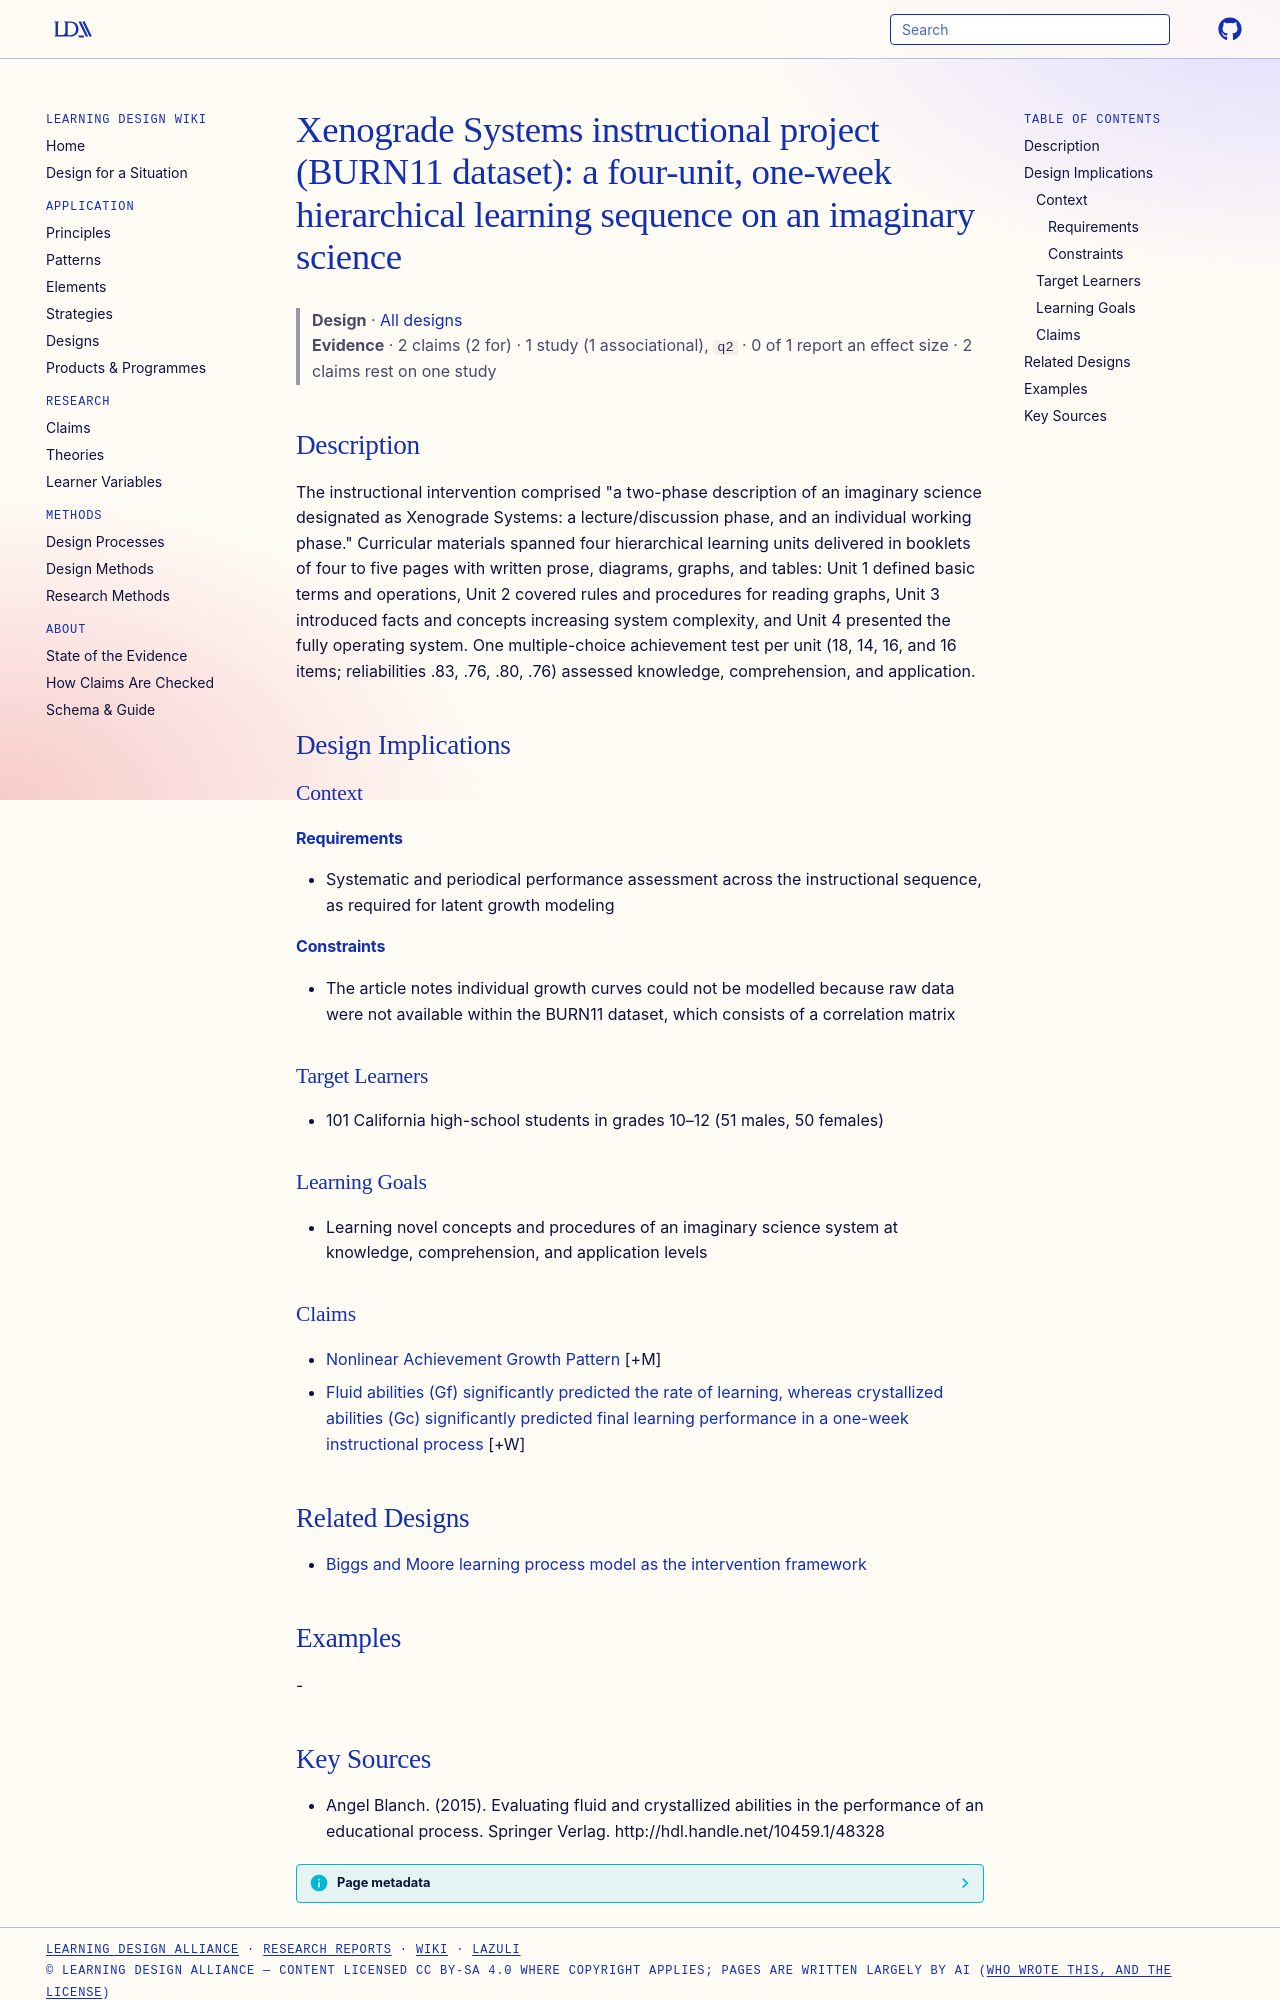

repository: Learning-Design-Alliance/learning-wiki · page: designs/xenograde-systems-instructional-project/index.html · generator: mkdocs

---
type: design
id: xenograde-systems-instructional-project
title: "Xenograde Systems instructional project (BURN11 dataset): a four-unit, one-week hierarchical learning sequence on an imaginary science"
description: "The instructional intervention comprised \"a two-phase description of an imaginary science designated as Xenograde Systems: a lecture/discussion phase, and an individual working phase.\" Curricular materials spanned fou..."
status: review
generated:
  by: "process:settle-candidates"
  at: 2026-10-18
sources:
  - id: angel-blanch-2015
    resource: "http://hdl.handle.net/10459.1/48328"
    title: "Angel Blanch. (2015). Evaluating fluid and crystallized abilities in the performance of an educational process. Springer Verlag. http://hdl.handle.net/10459.1/48328"
    author: Angel Blanch
---

# Xenograde Systems instructional project (BURN11 dataset): a four-unit, one-week hierarchical learning sequence on an imaginary science

> **Design** · [All designs](index.md)
> **Evidence** · 2 claims (2 for) · 1 study (1 associational), `q2` · 0 of 1 report an effect size · 2 claims rest on one study

## Description
The instructional intervention comprised "a two-phase description of an imaginary science designated as Xenograde Systems: a lecture/discussion phase, and an individual working phase." Curricular materials spanned four hierarchical learning units delivered in booklets of four to five pages with written prose, diagrams, graphs, and tables: Unit 1 defined basic terms and operations, Unit 2 covered rules and procedures for reading graphs, Unit 3 introduced facts and concepts increasing system complexity, and Unit 4 presented the fully operating system. One multiple-choice achievement test per unit (18, 14, 16, and 16 items; reliabilities .83, .76, .80, .76) assessed knowledge, comprehension, and application.

## Design Implications

### Context
#### Requirements
- Systematic and periodical performance assessment across the instructional sequence, as required for latent growth modeling
#### Constraints
- The article notes individual growth curves could not be modelled because raw data were not available within the BURN11 dataset, which consists of a correlation matrix

### Target Learners
- 101 California high-school students in grades 10–12 (51 males, 50 females)

### Learning Goals
- Learning novel concepts and procedures of an imaginary science system at knowledge, comprehension, and application levels

### Claims

- [Nonlinear Achievement Growth Pattern](../claims/nonlinear-achievement-growth-pattern.md) [+M]
- [Fluid abilities (Gf) significantly predicted the rate of learning, whereas crystallized abilities (Gc) significantly predicted final learning performance in a one-week instructional process](../claims/gf-rate-gc-final-level-learning.md) [+W]

## Related Designs

- [Biggs and Moore learning process model as the intervention framework](biggs-moore-learning-process-model-intervention.md)

## Examples
-
